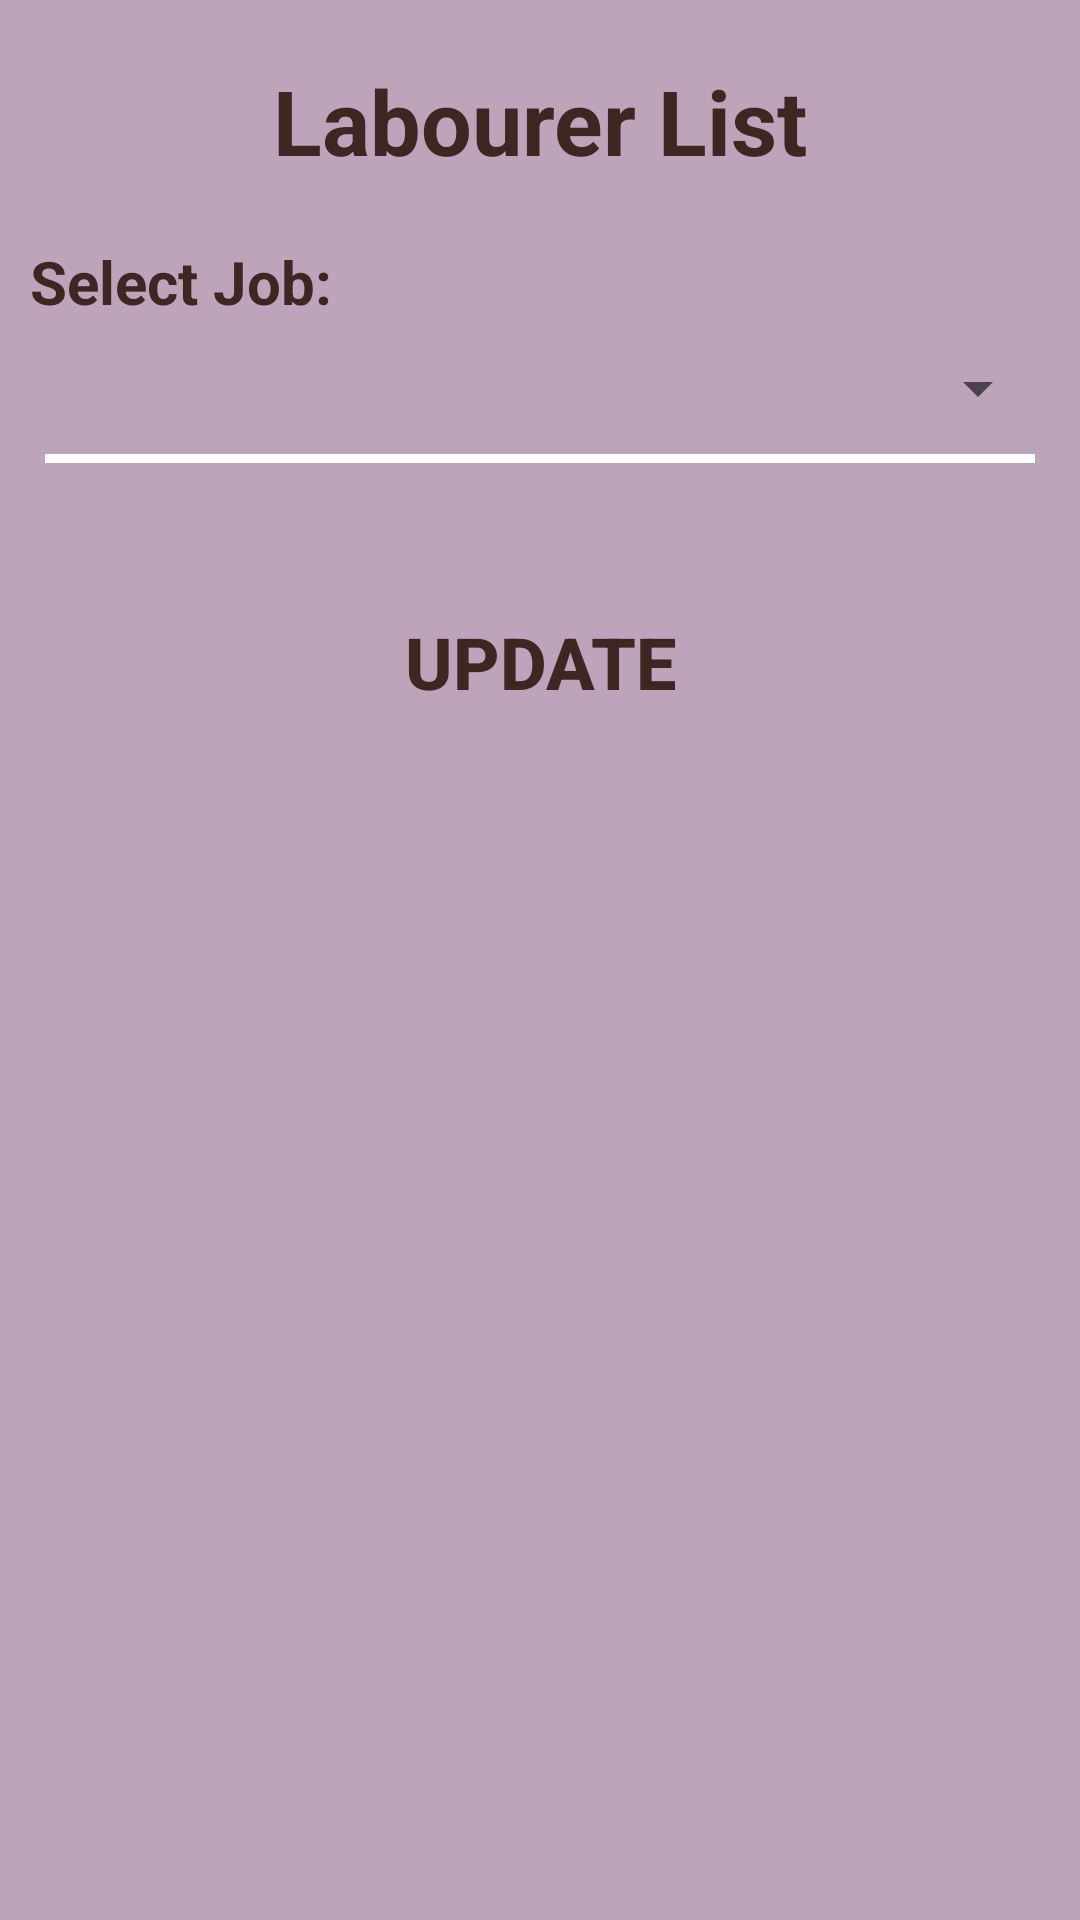

Write the Android layout XML for this screen, with the resource values it uses.
<!-- AndroidManifest.xml: application theme AppTheme -->
<!-- res/layout/activity_allotlabourers.xml -->
<?xml version="1.0" encoding="utf-8"?>
<LinearLayout xmlns:android="http://schemas.android.com/apk/res/android"
    android:orientation="vertical"
    android:layout_width="match_parent"
    android:layout_height="match_parent"
    android:background="@color/background"
    android:padding="10dp"
    >

    <TextView
        android:id="@+id/title"
        android:layout_width="match_parent"
        android:layout_height="wrap_content"
        android:gravity="center"
        android:textColor="@color/primary_text"
        android:textSize="30sp"
        android:textStyle="bold"
        android:layout_marginTop="10dp"
        android:text="@string/LABOURER_LIST"/>

    <TextView
        android:layout_width="wrap_content"
        android:layout_height="wrap_content"
        android:gravity="center"
        android:text="@string/SELECT_JOB"
        android:textSize="20sp"
        android:textStyle="bold"
        android:layout_marginTop="20dp"
        android:layout_gravity="center_vertical"
        android:textColor="@color/primary_text"
        />

    <Spinner
        android:layout_width="match_parent"
        android:layout_height="wrap_content"
        android:id="@+id/joblist"
        android:layout_marginTop="10dp"
        />


    <LinearLayout style="@style/LinearLayoutStyle" />

    <ListView
        android:layout_width="match_parent"
        android:layout_height="wrap_content"
        android:id="@+id/listView"
        android:layout_marginTop="10dp"
        >
    </ListView>

    <TextView
        android:id="@+id/no_labourer_text"
        android:layout_width="match_parent"
        android:layout_height="wrap_content"
        android:layout_centerInParent="true"
        android:padding="16dp"
        android:gravity="center"
        android:visibility="gone"
        android:textColor="@color/colorPrimaryDark"
        android:textSize="20sp"
        android:textStyle="bold"/>
    <Button
        style="@style/ButtonStyle"
        android:layout_marginTop="30dp"
        android:onClick="update"
        android:text="@string/UPDATE"
        android:id="@+id/button"/>
</LinearLayout>
<!-- resources referenced by this layout -->
<resources>
  <color name="background">#bca4ba</color>
  <color name="colorPrimaryDark">#5d4037</color>
  <color name="primary_text">#3e2723</color>
  <string name="LABOURER_LIST">Labourer List</string>
  <string name="SELECT_JOB">Select Job:</string>
  <string name="UPDATE">Update</string>
  <style name="ButtonStyle">
          <item name="android:layout_width">match_parent</item>
          <item name="android:layout_height">wrap_content</item>
          <item name="android:gravity">center</item>
          <item name="android:background">@drawable/button_selector</item>
          <item name="android:textStyle">bold</item>
          <item name="android:textColor">@color/buttonTextColor</item>
          <item name="android:textSize">24sp</item>
          <item name="android:padding">10dp</item>
      </style>
  <style name="LinearLayoutStyle">
          <item name="android:layout_width">match_parent</item>
          <item name="android:layout_height">3dp</item>
          <item name="android:background">@android:color/white</item>
          <item name="android:layout_marginLeft">5dp</item>
          <item name="android:layout_marginRight">5dp</item>
          <item name="android:layout_marginTop">10dp</item>
      </style>
  <style name="AppTheme" parent="Theme.AppCompat.Light.DarkActionBar">
          
          <item name="colorPrimary">@color/colorPrimary</item>
          <item name="colorPrimaryDark">@color/colorPrimaryDark</item>
          <item name="colorAccent">@color/colorAccent</item>
      </style>
  <color name="buttonTextColor">#3e2723</color>
  <color name="colorPrimary">#8d6e63</color>
  <color name="colorAccent">#4e342e</color>
</resources>
